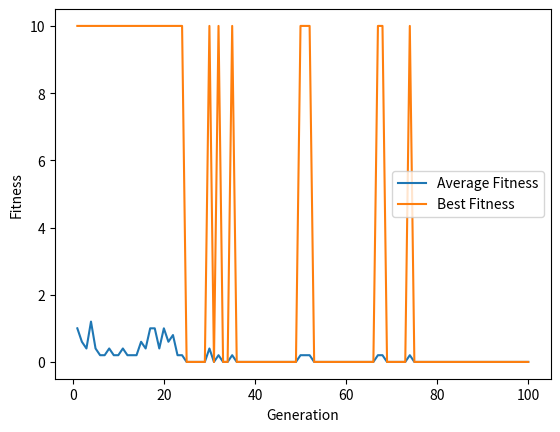

Recreate this plot in Python.
import numpy as np
import matplotlib.pyplot as plt

# Constants
NUM_UNITS = 7
NUM_INTERVALS = 4
MAX_LOADS = [80, 90, 65, 70]

# Unit data: [unit_capacity, maintenance_intervals]
UNITS_DATA = {
    1: [20, 2],
    2: [15, 2],
    3: [35, 1],
    4: [40, 1],
    5: [15, 1],
    6: [15, 1],
    7: [10, 1]
}

# Genetic Algorithm Parameters
POPULATION_SIZE = 50
NUM_GENERATIONS = 100
CROSSOVER_RATE = 0.7
MUTATION_RATE = 0.01

# Helper functions
def binary_to_decimal(binary_str):
    return int(binary_str, 2)

def decode_chromosome(chromosome):
    decoded_schedule = []
    for i in range(0, len(chromosome), 4):
        unit_schedule = binary_to_decimal(chromosome[i:i+4])
        decoded_schedule.append(unit_schedule)
    return decoded_schedule

def encode_chromosome(schedule):
    encoded_chromosome = ""
    for unit_schedule in schedule:
        encoded_chromosome += format(unit_schedule, '04b')
    return encoded_chromosome

# Genetic Algorithm
def generate_initial_population():
    return [''.join(np.random.choice(['0', '1'], size=4).astype(str)) for _ in range(POPULATION_SIZE)]

def fitness_function(chromosome):
    decoded_schedule = [decode_chromosome(chromosome[i:i+4]) for i in range(0, len(chromosome), 4)]

    net_reserve = np.zeros(NUM_INTERVALS)
    for unit, intervals in enumerate(decoded_schedule):
        for interval in intervals:
            interval = max(0, min(interval, NUM_INTERVALS - 1))  # Ensure interval is within valid range
            net_reserve[interval] += UNITS_DATA[unit + 1][0]

    penalty = np.maximum(MAX_LOADS - net_reserve, 0)
    return -np.max(penalty)

def roulette_wheel_selection(population, fitness_values):
    total_fitness = np.sum(fitness_values)
    probabilities = fitness_values / total_fitness
    selected_indices = np.random.choice(len(population), size=len(population), p=probabilities)
    selected_population = [population[i] for i in selected_indices]
    return selected_population

def crossover(parent1, parent2):
    if np.random.rand() < CROSSOVER_RATE:
        crossover_point = np.random.randint(1, len(parent1))
        child1 = parent1[:crossover_point] + parent2[crossover_point:]
        child2 = parent2[:crossover_point] + parent1[crossover_point:]
        return child1, child2
    else:
        return parent1, parent2

def mutate(chromosome):
    mutated_chromosome = list(chromosome)
    for i in range(len(mutated_chromosome)):
        if np.random.rand() < MUTATION_RATE:
            mutated_chromosome[i] = '1' if chromosome[i] == '0' else '0'
    return ''.join(mutated_chromosome)

def genetic_algorithm():
    population = generate_initial_population()
    avg_fitnesses = []
    best_fitnesses = []

    for generation in range(NUM_GENERATIONS):
        fitness_values = np.array([fitness_function(chromosome) for chromosome in population])

        avg_fitness = np.mean(fitness_values)
        best_fitness = np.max(fitness_values)

        avg_fitnesses.append(avg_fitness)
        best_fitnesses.append(best_fitness)

        selected_population = roulette_wheel_selection(population, fitness_values)

        new_population = []
        for i in range(0, POPULATION_SIZE, 2):
            parent1 = selected_population[i]
            parent2 = selected_population[i + 1]

            child1, child2 = crossover(parent1, parent2)

            child1 = mutate(child1)
            child2 = mutate(child2)

            new_population.extend([child1, child2])

        population = np.array(new_population)

    best_solution_index = np.argmax(fitness_values)
    best_solution = population[best_solution_index]

    return best_solution, best_fitnesses, avg_fitnesses

# Run the genetic algorithm
best_solution, best_fitnesses, avg_fitnesses = genetic_algorithm()

# Print the best solution and its fitness
decoded_best_solution = [decode_chromosome(best_solution[i:i+4]) for i in range(0, len(best_solution), 4)]
print("Best Solution:")
for unit, interval in enumerate(decoded_best_solution):
    print(f"Unit {unit + 1}: Interval {interval}")

print("Best Fitness:", fitness_function(best_solution))
for i in range(len(avg_fitnesses)):
    avg_fitnesses[i] -= min(avg_fitnesses)
for i in range(len(best_fitnesses)):
    best_fitnesses[i] -= min(best_fitnesses)
# Plotting
generation_numbers = np.arange(1, NUM_GENERATIONS + 1)
plt.plot(generation_numbers, avg_fitnesses, label="Average Fitness")
plt.plot(generation_numbers, best_fitnesses, label="Best Fitness")
plt.xlabel("Generation")
plt.ylabel("Fitness")
plt.legend()
plt.show()
